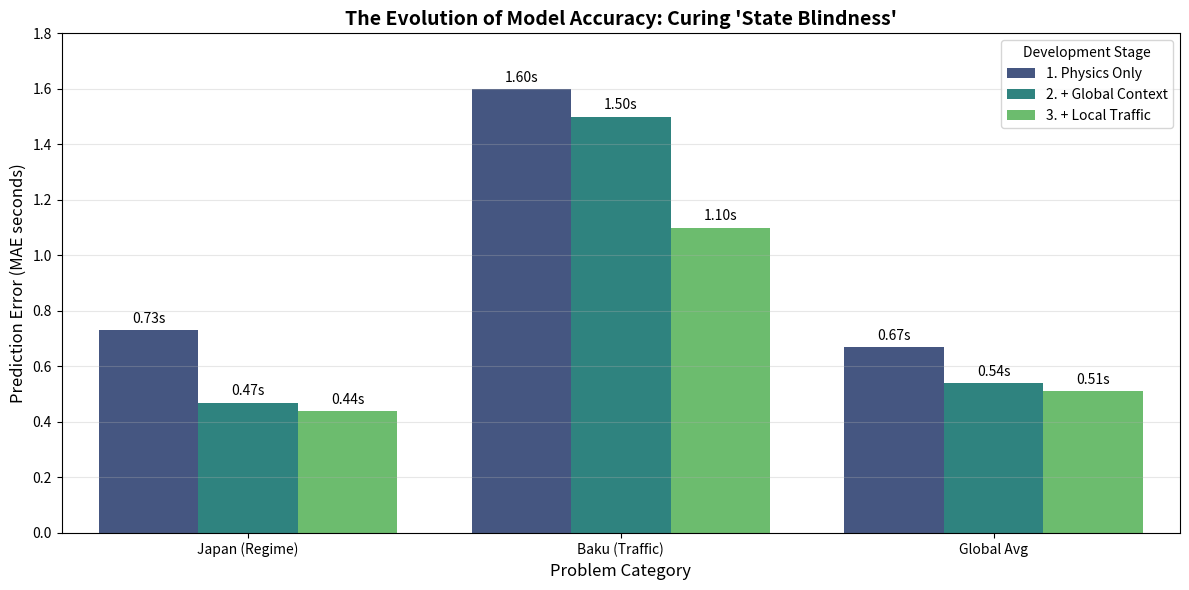

Write Python code to recreate this figure.
import matplotlib.pyplot as plt
import pandas as pd
import seaborn as sns

def plot_thesis_summary():
    # Data from your milestones
    data = {
        'Stage': ['1. Physics Only', '1. Physics Only', '1. Physics Only',
                  '2. + Global Context', '2. + Global Context', '2. + Global Context',
                  '3. + Local Traffic', '3. + Local Traffic', '3. + Local Traffic'],
        'Metric': ['Japan (Regime)', 'Baku (Traffic)', 'Global Avg',
                   'Japan (Regime)', 'Baku (Traffic)', 'Global Avg',
                   'Japan (Regime)', 'Baku (Traffic)', 'Global Avg'],
        'MAE': [0.73, 1.60, 0.67,  # Stage 1 (Approx from your early runs)
                0.47, 1.50, 0.54,  # Stage 2 (After Japan Fix)
                0.44, 1.10, 0.51]  # Stage 3 (Final Result)
    }
    
    df = pd.DataFrame(data)
    
    plt.figure(figsize=(12, 6))
    
    # Custom Palette: Red (Bad) -> Yellow (Better) -> Green (Best)
    palette = sns.color_palette("RdYlGn", 3)
    
    ax = sns.barplot(data=df, x='Metric', y='MAE', hue='Stage', palette='viridis')
    
    # Add numbers on top of bars
    for container in ax.containers:
        ax.bar_label(container, fmt='%.2fs', padding=3)
        
    plt.title("The Evolution of Model Accuracy: Curing 'State Blindness'", fontsize=14, fontweight='bold')
    plt.ylabel("Prediction Error (MAE seconds)", fontsize=12)
    plt.xlabel("Problem Category", fontsize=12)
    plt.ylim(0, 1.8)
    plt.legend(title='Development Stage')
    plt.grid(axis='y', alpha=0.3)
    
    plt.tight_layout()
    plt.savefig("final_thesis_results.png")
    print("Saved final plot to final_thesis_results.png")

if __name__ == "__main__":
    plot_thesis_summary()
